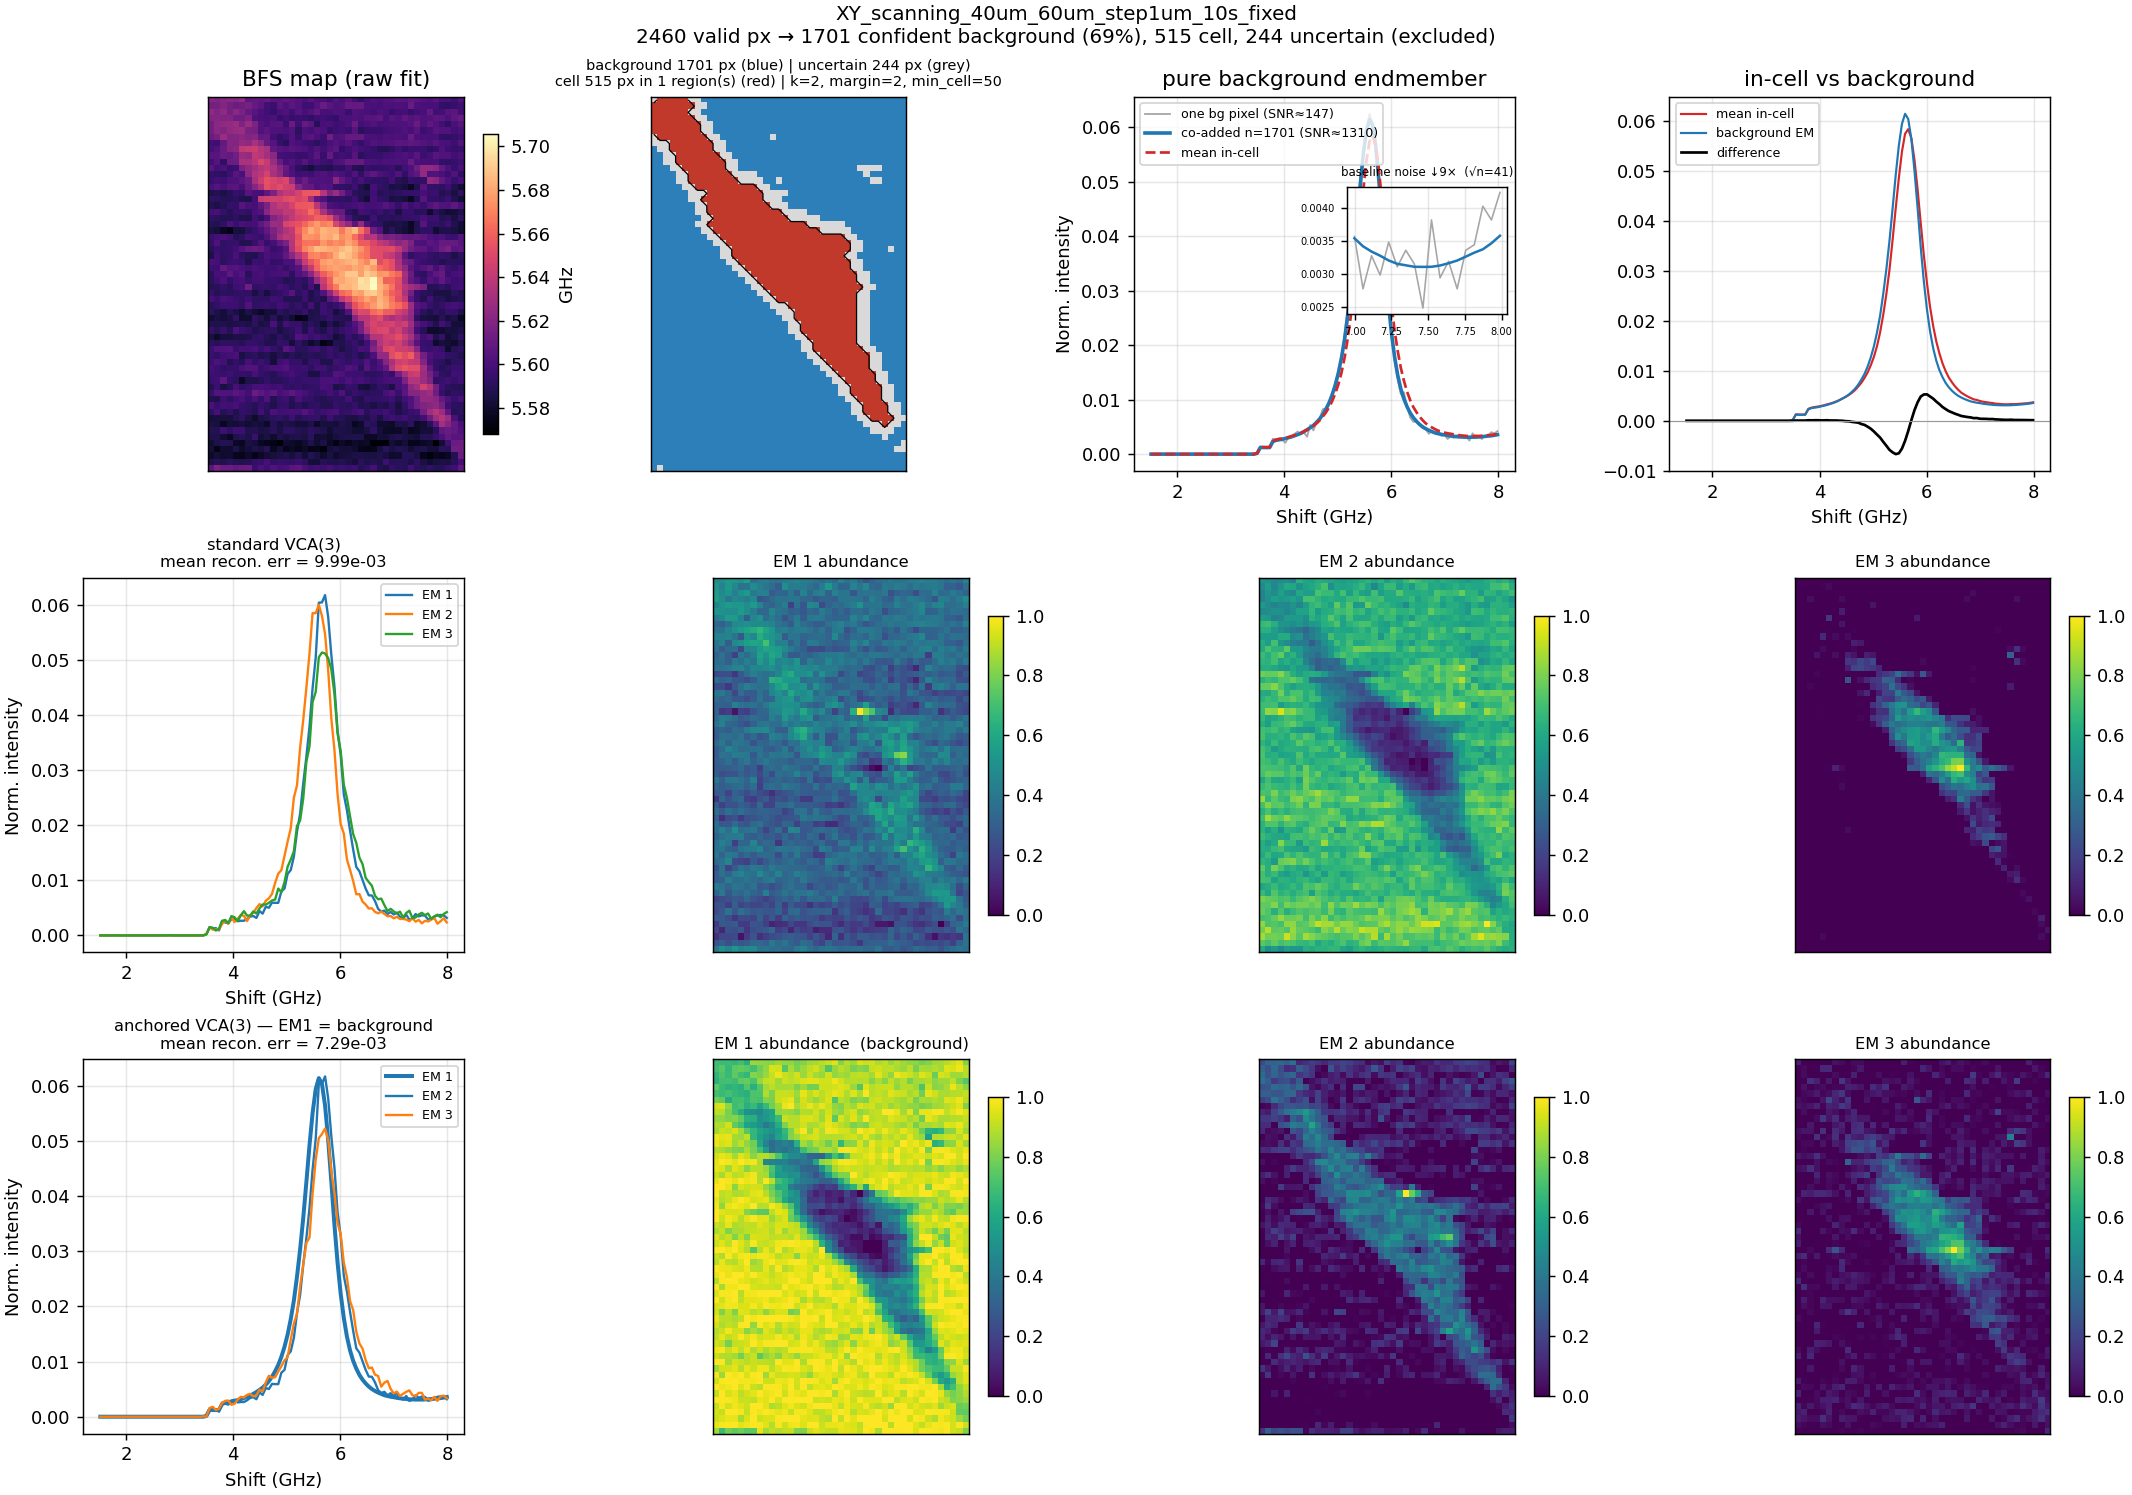

The data file committed next to this chart (first rows):
shift_ghz, endmember_norm, summed_counts
1.516242661448153228e+00, 1.650276998994281255e-06, 3.300000000000000000e+01
1.574559686888466814e+00, 2.075348347220080757e-06, 4.150000000000000000e+01
1.632876712328780400e+00, 1.825306377675492752e-06, 3.650000000000000000e+01
1.691193737769093985e+00, 1.325222438586316743e-06, 2.650000000000000000e+01
1.749510763209407571e+00, 1.400235029449693038e-06, 2.800000000000000000e+01
1.807827788649721157e+00, 1.750293786812116457e-06, 3.500000000000000000e+01
1.866144814090034743e+00, 1.125188862950646339e-06, 2.250000000000000000e+01
1.924461839530348328e+00, 8.251384994971406273e-07, 1.650000000000000000e+01
1.982778864970661914e+00, 9.001510903605170287e-07, 1.800000000000000000e+01
2.041095890410975500e+00, 8.001343025426818268e-07, 1.600000000000000000e+01
2.099412915851289085e+00, 9.251552873149758292e-07, 1.850000000000000000e+01
2.157729941291602671e+00, 5.250881360436349158e-07, 1.050000000000000000e+01
2.216046966731916257e+00, 8.501426964515994278e-07, 1.700000000000000000e+01
2.274363992172229842e+00, 7.751301055882230264e-07, 1.550000000000000000e+01
2.332681017612543428e+00, 6.001007269070113172e-07, 1.200000000000000000e+01
2.390998043052857014e+00, 8.501426964515994278e-07, 1.700000000000000000e+01
2.449315068493170600e+00, 7.251217116793053196e-07, 1.450000000000000000e+01
2.507632093933484185e+00, 8.751468934060582283e-07, 1.750000000000000000e+01
2.565949119373797771e+00, 6.751133177703877186e-07, 1.350000000000000000e+01
2.624266144814111357e+00, 8.251384994971406273e-07, 1.650000000000000000e+01
2.682583170254424942e+00, 8.001343025426818268e-07, 1.600000000000000000e+01
2.740900195694738528e+00, 5.250881360436349158e-07, 1.050000000000000000e+01
2.799217221135052114e+00, 6.751133177703877186e-07, 1.350000000000000000e+01
2.857534246575365700e+00, 4.000671512713409134e-07, 8.000000000000000000e+00
2.915851272015679285e+00, 7.751301055882230264e-07, 1.550000000000000000e+01
2.974168297455992871e+00, 8.251384994971406273e-07, 1.650000000000000000e+01
3.032485322896306457e+00, 7.751301055882230264e-07, 1.550000000000000000e+01
3.090802348336620042e+00, 7.751301055882230264e-07, 1.550000000000000000e+01
3.149119373776933628e+00, 8.251384994971406273e-07, 1.650000000000000000e+01
3.207436399217247214e+00, 7.751301055882230264e-07, 1.550000000000000000e+01
3.265753424657560799e+00, 1.200201453814022634e-06, 2.400000000000000000e+01
3.324070450097874385e+00, 5.000839390891761153e-07, 1.000000000000000000e+01
3.382387475538187971e+00, 9.251552873149758292e-07, 1.850000000000000000e+01
3.440704500978501557e+00, 5.750965299525525167e-07, 1.150000000000000000e+01
3.499021526418815142e+00, 1.474747536373980435e-04, 2.949000000000000000e+03
3.557338551859128728e+00, 1.240433206713746801e-03, 2.480450000000000000e+04
3.615655577299442314e+00, 1.211203300473984558e-03, 2.422000000000000000e+04
3.673972602739755899e+00, 1.203777053978510305e-03, 2.407150000000000000e+04
3.732289628180069485e+00, 1.218629546969458811e-03, 2.436850000000000000e+04
3.790606653620383071e+00, 2.291209579527923694e-03, 4.581650000000000000e+04
3.848923679060696657e+00, 2.544102027525320039e-03, 5.087350000000000000e+04
3.907240704501010242e+00, 2.637817757710631851e-03, 5.274750000000000000e+04
3.965557729941323828e+00, 2.731808534062442340e-03, 5.462700000000000000e+04
4.023874755381637414e+00, 2.877482985519119220e-03, 5.754000000000000000e+04
4.082191780821950999e+00, 3.023382474748386676e-03, 6.045750000000000000e+04
4.140508806262264585e+00, 3.177933416123896598e-03, 6.354800000000000000e+04
4.198825831702578171e+00, 3.383242877316957643e-03, 6.765350000000000000e+04
4.257142857142891756e+00, 3.586001910420664324e-03, 7.170800000000000000e+04
4.315459882583205342e+00, 3.826242234759104181e-03, 7.651200000000000000e+04
4.373776908023518928e+00, 4.142570330429962838e-03, 8.283750000000000000e+04
4.432093933463832514e+00, 4.479951959936475173e-03, 8.958400000000000000e+04
4.490410958904146099e+00, 4.863391320233101216e-03, 9.725150000000000000e+04
4.548727984344459685e+00, 5.273160099922772140e-03, 1.054455000000000000e+05
4.607045009784773271e+00, 5.835354464246824205e-03, 1.166875000000000000e+05
4.665362035225086856e+00, 6.454908456384403879e-03, 1.290765000000000000e+05
4.723679060665400442e+00, 7.252642356019457955e-03, 1.450285000000000000e+05
4.781996086105714028e+00, 8.255235641302392791e-03, 1.650770000000000000e+05
4.840313111546027613e+00, 9.398402521863294043e-03, 1.879365000000000000e+05
4.898630136986341199e+00, 1.086684900060475197e-02, 2.173005000000000000e+05
4.956947162426654785e+00, 1.268357893872486437e-02, 2.536290000000000000e+05
... 52 more rows
